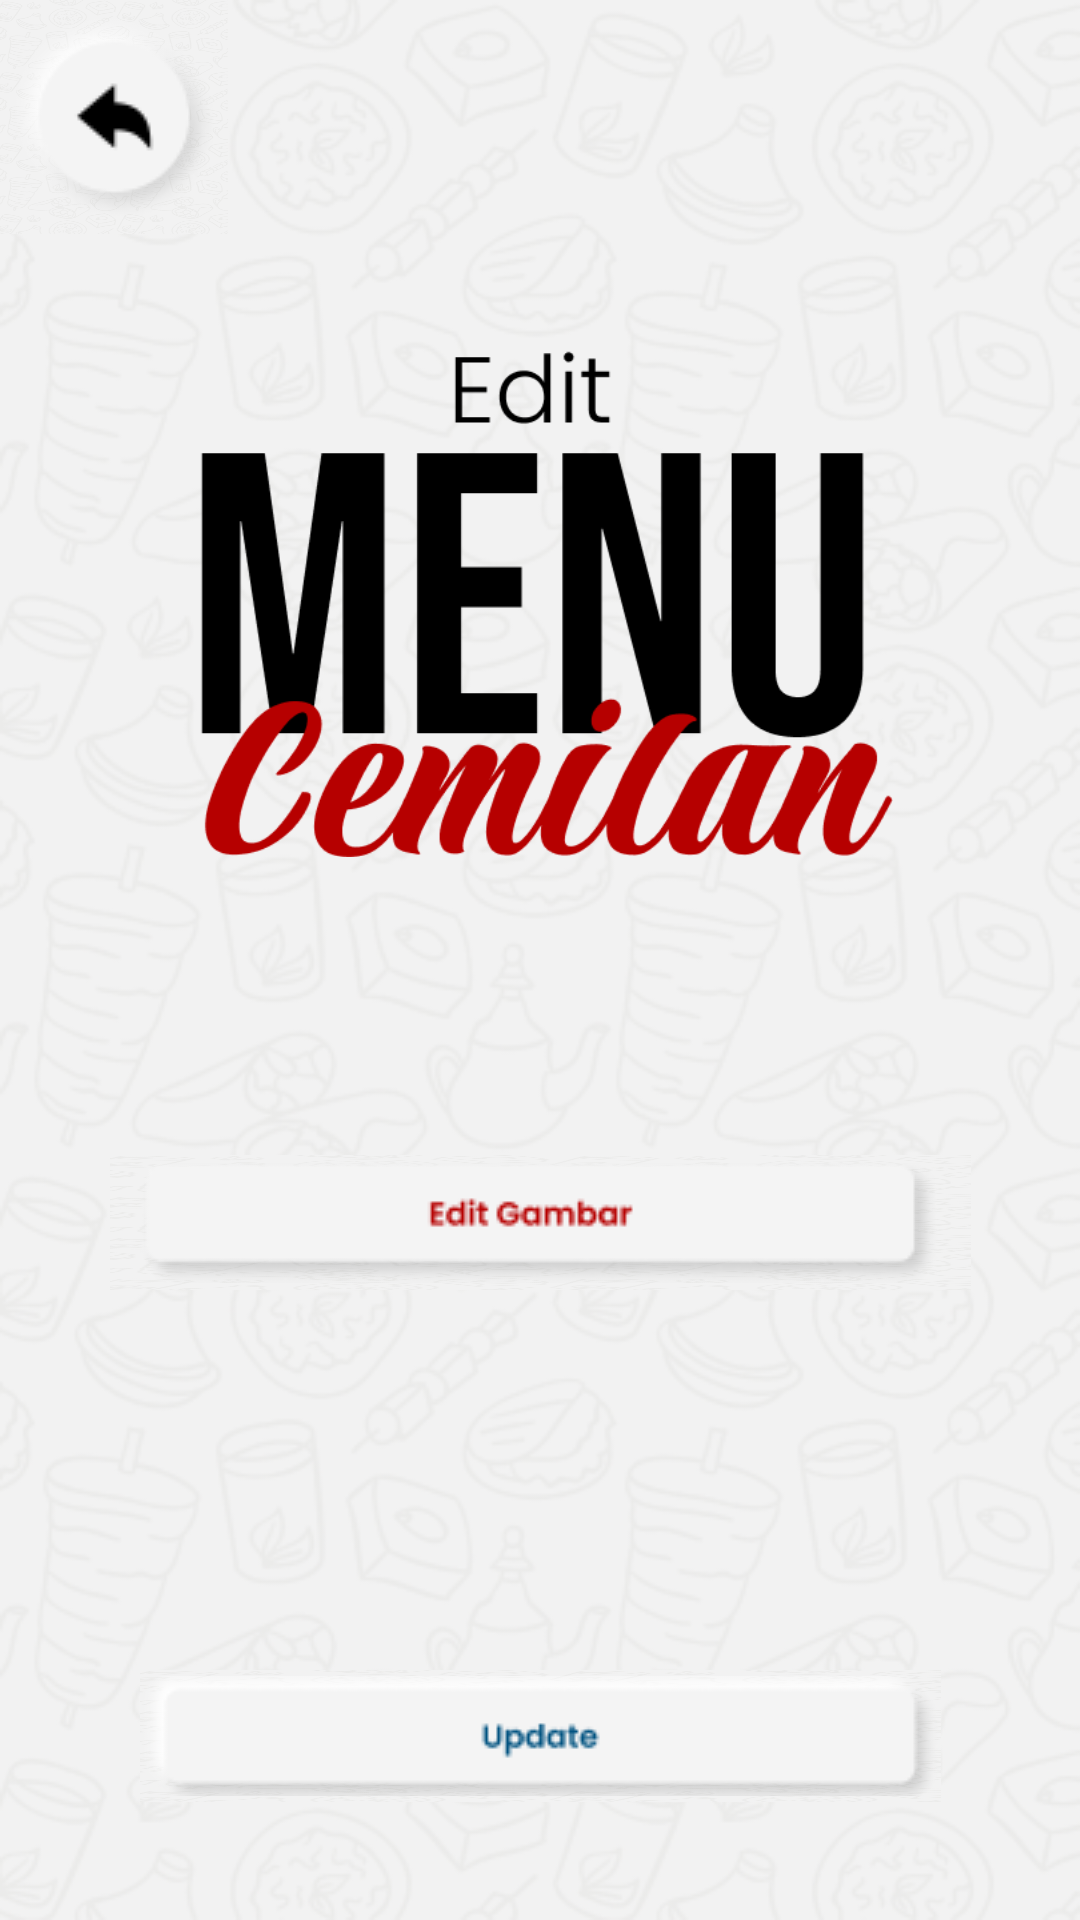

Reconstruct the res/layout file that produces this screen, plus the resources it refers to.
<!-- AndroidManifest.xml: application theme Theme.Tubes_angkringan -->
<!-- res/layout/activity_page_edit_menu_cemilan.xml -->
<?xml version="1.0" encoding="utf-8"?>
<androidx.constraintlayout.widget.ConstraintLayout xmlns:android="http://schemas.android.com/apk/res/android"
    xmlns:app="http://schemas.android.com/apk/res-auto"
    xmlns:tools="http://schemas.android.com/tools"
    android:layout_width="match_parent"
    android:layout_height="match_parent"
    android:background="@drawable/bg">

    <ImageView
        android:id="@+id/imageView24"
        android:layout_width="236dp"
        android:layout_height="269dp"
        app:layout_constraintBottom_toBottomOf="parent"
        app:layout_constraintEnd_toEndOf="parent"
        app:layout_constraintHorizontal_bias="0.497"
        app:layout_constraintStart_toStartOf="parent"
        app:layout_constraintTop_toTopOf="parent"
        app:layout_constraintVertical_bias="0.175"
        app:srcCompat="@drawable/editmenucemilan" />

    <ImageButton
        android:id="@+id/imageButton41"
        android:layout_width="76dp"
        android:layout_height="78dp"
        android:background="@drawable/bg"
        app:layout_constraintBottom_toBottomOf="parent"
        app:layout_constraintEnd_toEndOf="parent"
        app:layout_constraintHorizontal_bias="0.0"
        app:layout_constraintStart_toStartOf="parent"
        app:layout_constraintTop_toTopOf="parent"
        app:layout_constraintVertical_bias="0.0"
        app:srcCompat="@drawable/buttonkembali" />

    <ImageButton
        android:id="@+id/imageButton42"
        android:layout_width="287dp"
        android:layout_height="45dp"
        android:background="@drawable/bg"
        app:layout_constraintBottom_toBottomOf="parent"
        app:layout_constraintEnd_toEndOf="parent"
        app:layout_constraintStart_toStartOf="parent"
        app:layout_constraintTop_toTopOf="parent"
        app:layout_constraintVertical_bias="0.647"
        app:srcCompat="@drawable/buttoneditgam" />

    <ImageButton
        android:id="@+id/imageButton44"
        android:layout_width="267dp"
        android:layout_height="44dp"
        android:background="@drawable/bg"
        app:layout_constraintBottom_toBottomOf="parent"
        app:layout_constraintEnd_toEndOf="parent"
        app:layout_constraintStart_toStartOf="parent"
        app:layout_constraintTop_toTopOf="parent"
        app:layout_constraintVertical_bias="0.934"
        app:srcCompat="@drawable/buttonupdate" />

</androidx.constraintlayout.widget.ConstraintLayout>
<!-- resources referenced by this layout -->
<resources>
  <!-- drawable bg: png bitmap (drawable, 97870 bytes) -->
  <!-- drawable buttoneditgam: png bitmap (drawable, 2904 bytes) -->
  <!-- drawable buttonkembali: png bitmap (drawable, 4095 bytes) -->
  <!-- drawable buttonupdate: png bitmap (drawable, 2973 bytes) -->
  <!-- drawable editmenucemilan: png bitmap (drawable, 17394 bytes) -->
  <style name="Theme.Tubes_angkringan" parent="Base.Theme.Tubes_angkringan" />
  <style name="Base.Theme.Tubes_angkringan" parent="Theme.Material3.DayNight.NoActionBar">
          
          
      </style>
</resources>
